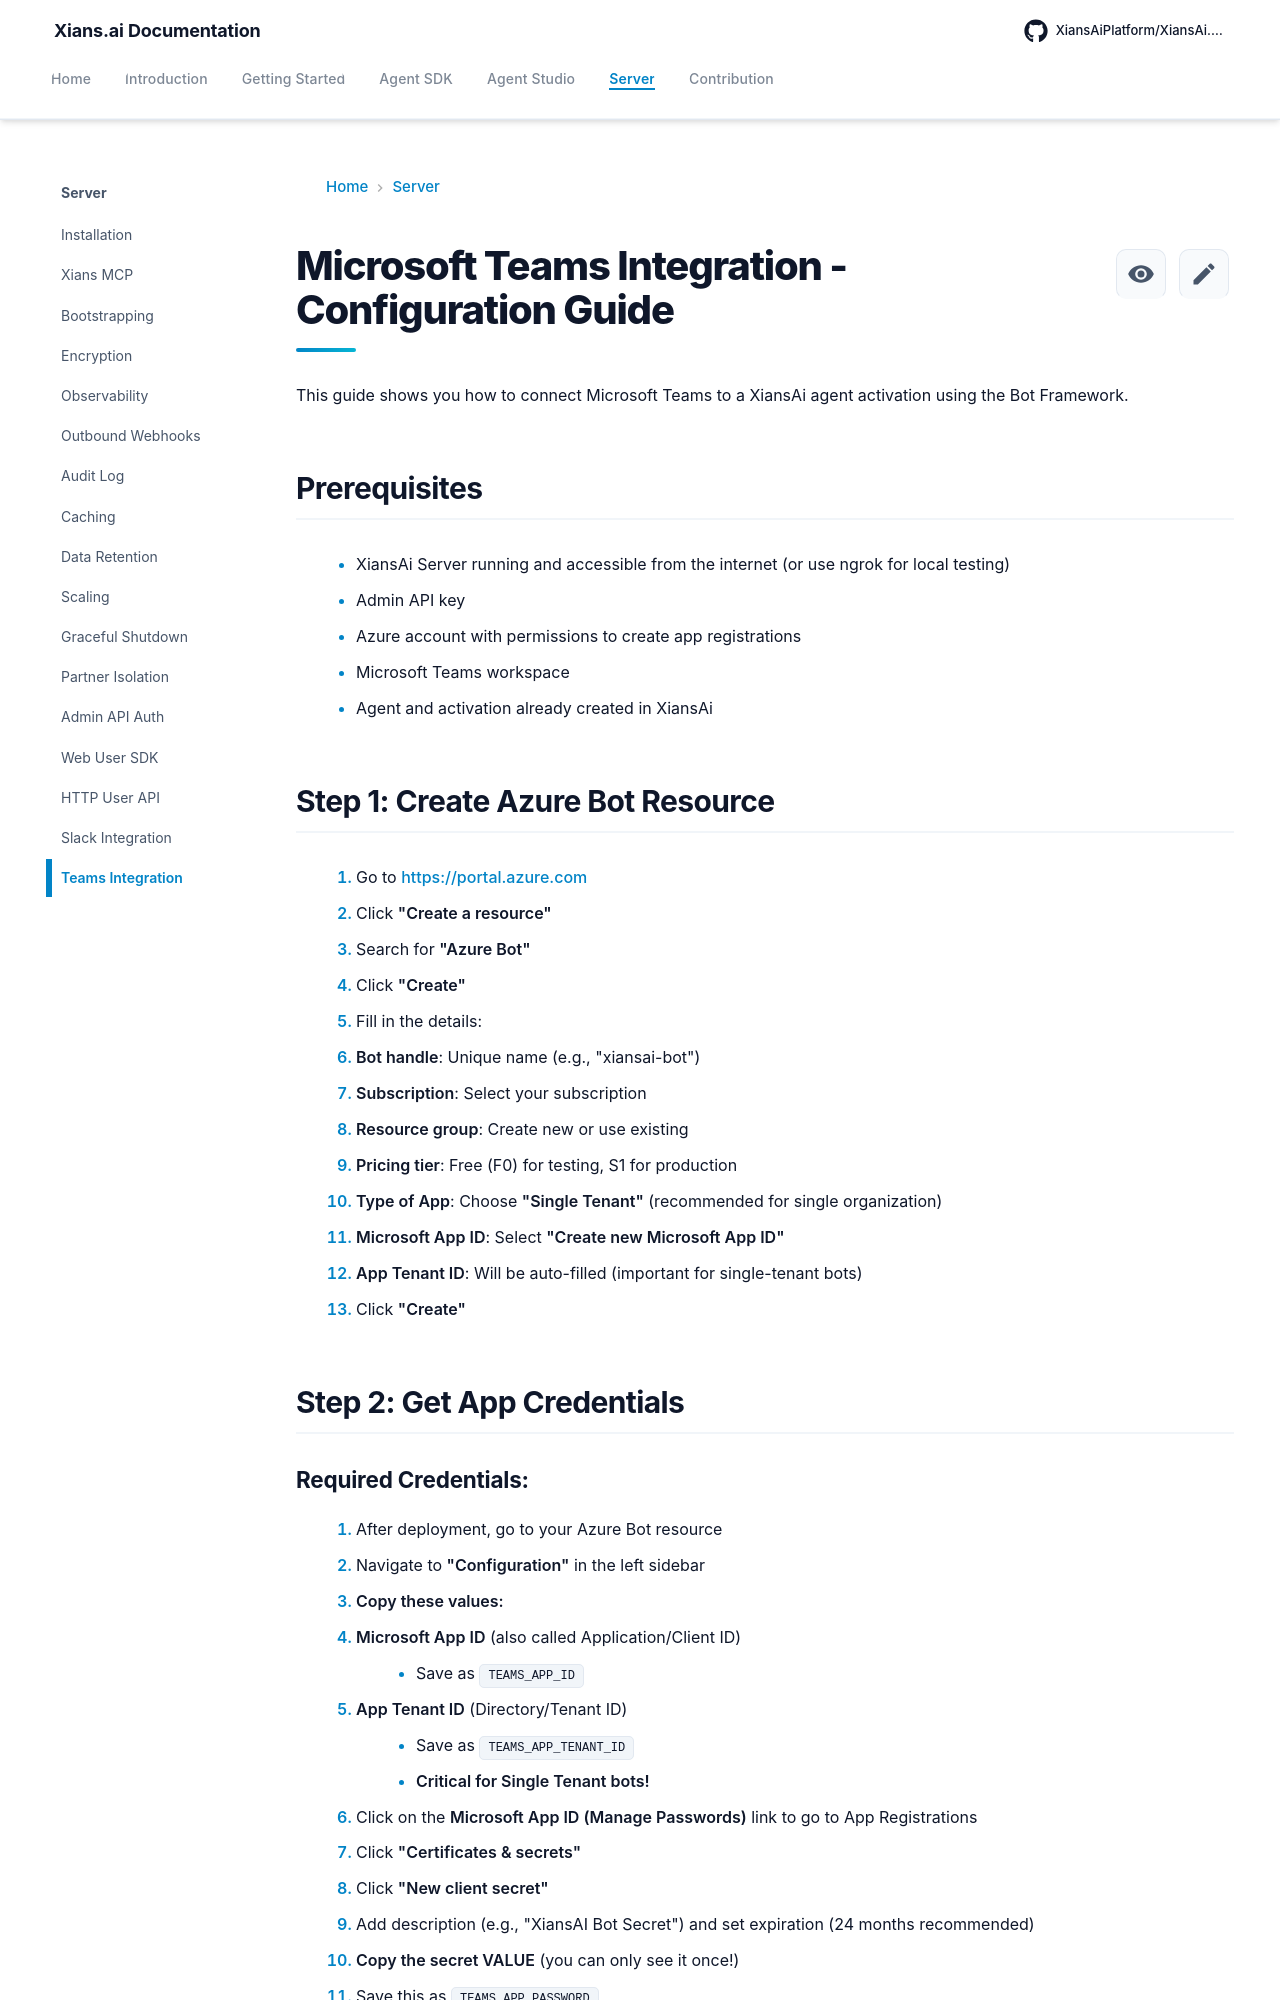

repository: XiansAiPlatform/XiansAi.Docs · page: server/teams-integration/index.html · generator: mkdocs

# Microsoft Teams Integration - Configuration Guide

This guide shows you how to connect Microsoft Teams to a XiansAi agent activation using the Bot Framework.

## Prerequisites

- XiansAi Server running and accessible from the internet (or use ngrok for local testing)
- Admin API key
- Azure account with permissions to create app registrations
- Microsoft Teams workspace
- Agent and activation already created in XiansAi

## Step 1: Create Azure Bot Resource

1. Go to https://portal.azure.com
2. Click **"Create a resource"**
3. Search for **"Azure Bot"**
4. Click **"Create"**
5. Fill in the details:
   - **Bot handle**: Unique name (e.g., "xiansai-bot")
   - **Subscription**: Select your subscription
   - **Resource group**: Create new or use existing
   - **Pricing tier**: Free (F0) for testing, S1 for production
   - **Type of App**: Choose **"Single Tenant"** (recommended for single organization)
   - **Microsoft App ID**: Select **"Create new Microsoft App ID"**
   - **App Tenant ID**: Will be auto-filled (important for single-tenant bots)
6. Click **"Create"**

## Step 2: Get App Credentials

### Required Credentials:

1. After deployment, go to your Azure Bot resource
2. Navigate to **"Configuration"** in the left sidebar
3. **Copy these values:**
   - **Microsoft App ID** (also called Application/Client ID)
     - Save as `TEAMS_APP_ID`
   - **App Tenant ID** (Directory/Tenant ID) 
     - Save as `TEAMS_APP_TENANT_ID`
     - **Critical for Single Tenant bots!**
   
4. Click on the **Microsoft App ID (Manage Passwords)** link to go to App Registrations
5. Click **"Certificates & secrets"**
6. Click **"New client secret"**
7. Add description (e.g., "XiansAI Bot Secret") and set expiration (24 months recommended)
8. **Copy the secret VALUE** (you can only see it once!)
   - Save this as `TEAMS_APP_PASSWORD`
